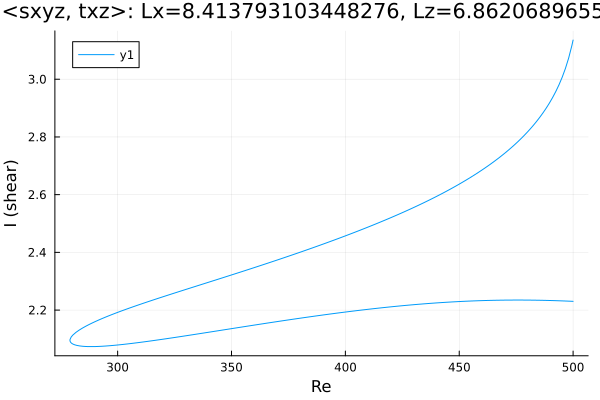

The file beside this chart, header and first rows:
Re, shear
500.0, 2.23
499.7, 2.23
498.3, 2.231
496.9, 2.231
495.5, 2.232
494.1, 2.232
492.6, 2.233
491.2, 2.233
489.8, 2.233
488.4, 2.234
487, 2.234
485.6, 2.234
484.2, 2.234
482.7, 2.234
481.3, 2.235
480.9, 2.235
479.5, 2.235
478.1, 2.235
476.7, 2.235
475.3, 2.235
473.8, 2.235
472.4, 2.235
471, 2.235
469.6, 2.234
468.2, 2.234
466.8, 2.234
465.4, 2.234
463.9, 2.234
462.5, 2.233
461.1, 2.233
459.7, 2.233
458.3, 2.232
456.9, 2.232
455.5, 2.232
454, 2.231
452.6, 2.231
451.2, 2.23
449.8, 2.23
448.4, 2.229
447, 2.228
445.6, 2.228
444.1, 2.227
442.7, 2.226
441.3, 2.226
439.9, 2.225
438.5, 2.224
437.1, 2.223
435.7, 2.222
434.2, 2.221
432.8, 2.221
431.4, 2.22
430, 2.219
428.6, 2.218
427.2, 2.217
427, 2.217
425.6, 2.216
424.1, 2.215
422.7, 2.213
421.3, 2.212
419.9, 2.211
... 324 more rows
